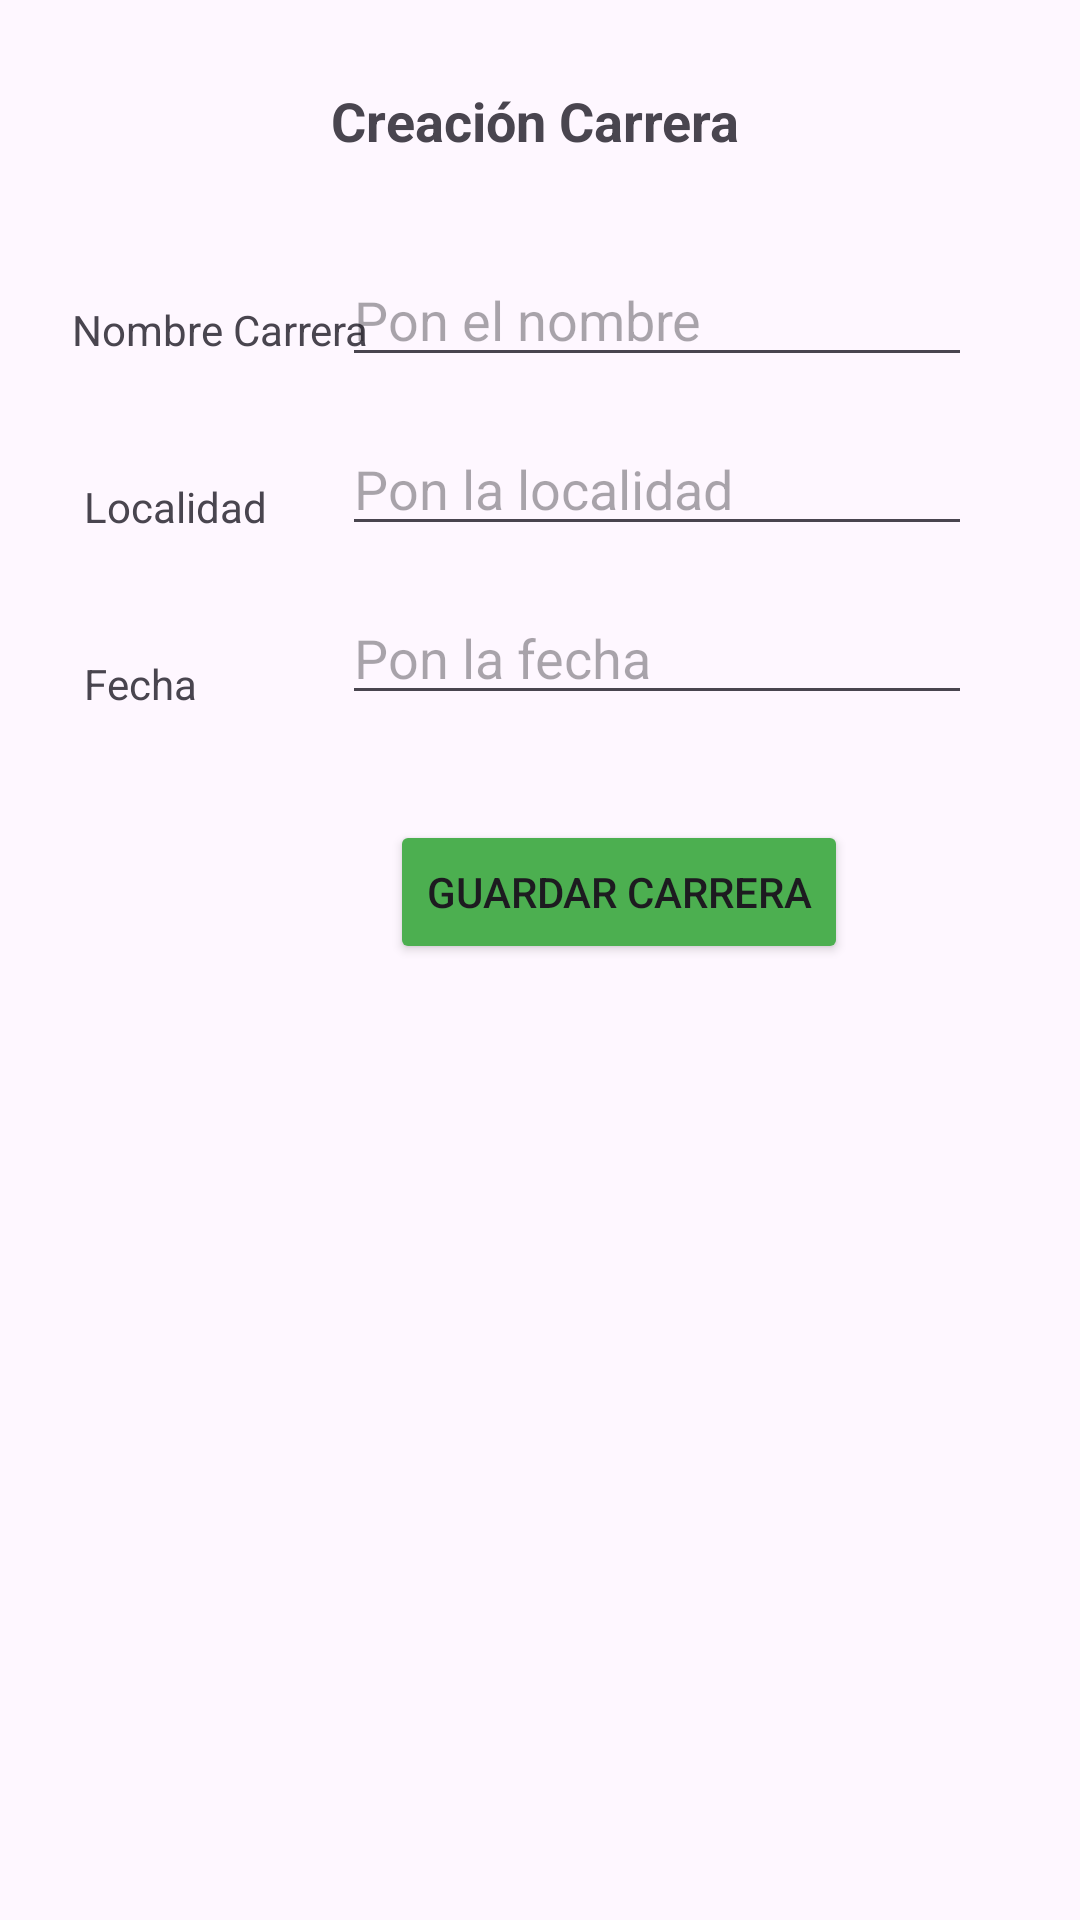

Layout XML and referenced resources for this Android screen:
<!-- AndroidManifest.xml: application theme Theme.ProyectoTFG -->
<!-- res/layout/fragment_crear_carrera.xml -->
<?xml version="1.0" encoding="utf-8"?>
<androidx.constraintlayout.widget.ConstraintLayout xmlns:android="http://schemas.android.com/apk/res/android"
    xmlns:app="http://schemas.android.com/apk/res-auto"
    xmlns:tools="http://schemas.android.com/tools"
    android:id="@+id/main"
    android:layout_width="match_parent"
    android:layout_height="match_parent"
    tools:context=".SeleccionAccionFragment">


    <TextView
        android:id="@+id/textViewFecha"
        android:layout_width="wrap_content"
        android:layout_height="wrap_content"
        android:layout_marginTop="40dp"
        android:text="Fecha"
        app:layout_constraintStart_toStartOf="@+id/textViewLocalidad"
        app:layout_constraintTop_toBottomOf="@+id/textViewLocalidad" />

    <EditText
        android:id="@+id/editTextTextFecha"
        android:layout_width="wrap_content"
        android:layout_height="wrap_content"
        android:layout_marginTop="15dp"
        android:ems="10"
        android:hint="Pon la fecha"
        android:inputType="none"
        android:focusable="false"
        android:clickable="true"
        app:layout_constraintEnd_toEndOf="@+id/editTextTextLocalidad"
        app:layout_constraintTop_toBottomOf="@+id/editTextTextLocalidad" />

    <TextView
        android:id="@+id/textViewCreacionCarrera"
        android:layout_width="326dp"
        android:layout_height="wrap_content"
        android:layout_marginTop="28dp"
        android:textSize="18sp"
        android:gravity="center"
        android:text="Creación Carrera"
        app:layout_constraintEnd_toEndOf="parent"
        app:layout_constraintHorizontal_bias="0.447"
        app:layout_constraintStart_toStartOf="parent"
        app:layout_constraintTop_toTopOf="parent"
        android:textStyle="bold"
        />

    <TextView
        android:id="@+id/textView"
        android:layout_width="wrap_content"
        android:layout_height="wrap_content"
        android:layout_marginStart="24dp"
        android:layout_marginTop="48dp"
        android:text="Nombre Carrera"
        app:layout_constraintEnd_toStartOf="@+id/editTextTextNombreCarrera"
        app:layout_constraintHorizontal_bias="0.0"
        app:layout_constraintStart_toStartOf="parent"
        app:layout_constraintTop_toBottomOf="@+id/textViewCreacionCarrera" />

    <EditText
        android:id="@+id/editTextTextNombreCarrera"
        android:layout_width="wrap_content"
        android:layout_height="wrap_content"
        android:layout_marginTop="32dp"
        android:layout_marginEnd="36dp"
        android:ems="10"
        android:hint="Pon el nombre"
        android:inputType="text"
        app:layout_constraintEnd_toEndOf="parent"
        app:layout_constraintTop_toBottomOf="@+id/textViewCreacionCarrera" />


    <EditText
        android:id="@+id/editTextTextLocalidad"
        android:layout_width="wrap_content"
        android:layout_height="wrap_content"
        android:layout_marginTop="15dp"
        android:ems="10"
        android:hint="Pon la localidad"
        android:inputType="text"
        app:layout_constraintEnd_toEndOf="@+id/editTextTextNombreCarrera"
        app:layout_constraintTop_toBottomOf="@+id/editTextTextNombreCarrera" />

    <TextView
        android:id="@+id/textViewLocalidad"
        android:layout_width="wrap_content"
        android:layout_height="wrap_content"
        android:layout_marginStart="4dp"
        android:layout_marginTop="40dp"
        android:text="Localidad"
        app:layout_constraintStart_toStartOf="@+id/textView"
        app:layout_constraintTop_toBottomOf="@+id/textView" />

    <Button
        android:id="@+id/buttonGuardarCarrera"
        android:layout_width="wrap_content"
        android:layout_height="wrap_content"
        android:layout_marginStart="130dp"
        android:layout_marginTop="35dp"
        android:layout_marginEnd="131dp"
        android:backgroundTint="@color/green"
        android:text="Guardar Carrera"
        app:layout_constraintEnd_toEndOf="parent"
        app:layout_constraintHorizontal_bias="0.0"
        app:layout_constraintStart_toStartOf="parent"
        app:layout_constraintTop_toBottomOf="@+id/editTextTextFecha" />


</androidx.constraintlayout.widget.ConstraintLayout>
<!-- resources referenced by this layout -->
<resources>
  <color name="green">#4CAF50</color>
  <style name="Theme.ProyectoTFG" parent="Base.Theme.ProyectoTFG" />
  <style name="Base.Theme.ProyectoTFG" parent="Theme.Material3.DayNight.NoActionBar">
          
          
      </style>
</resources>
